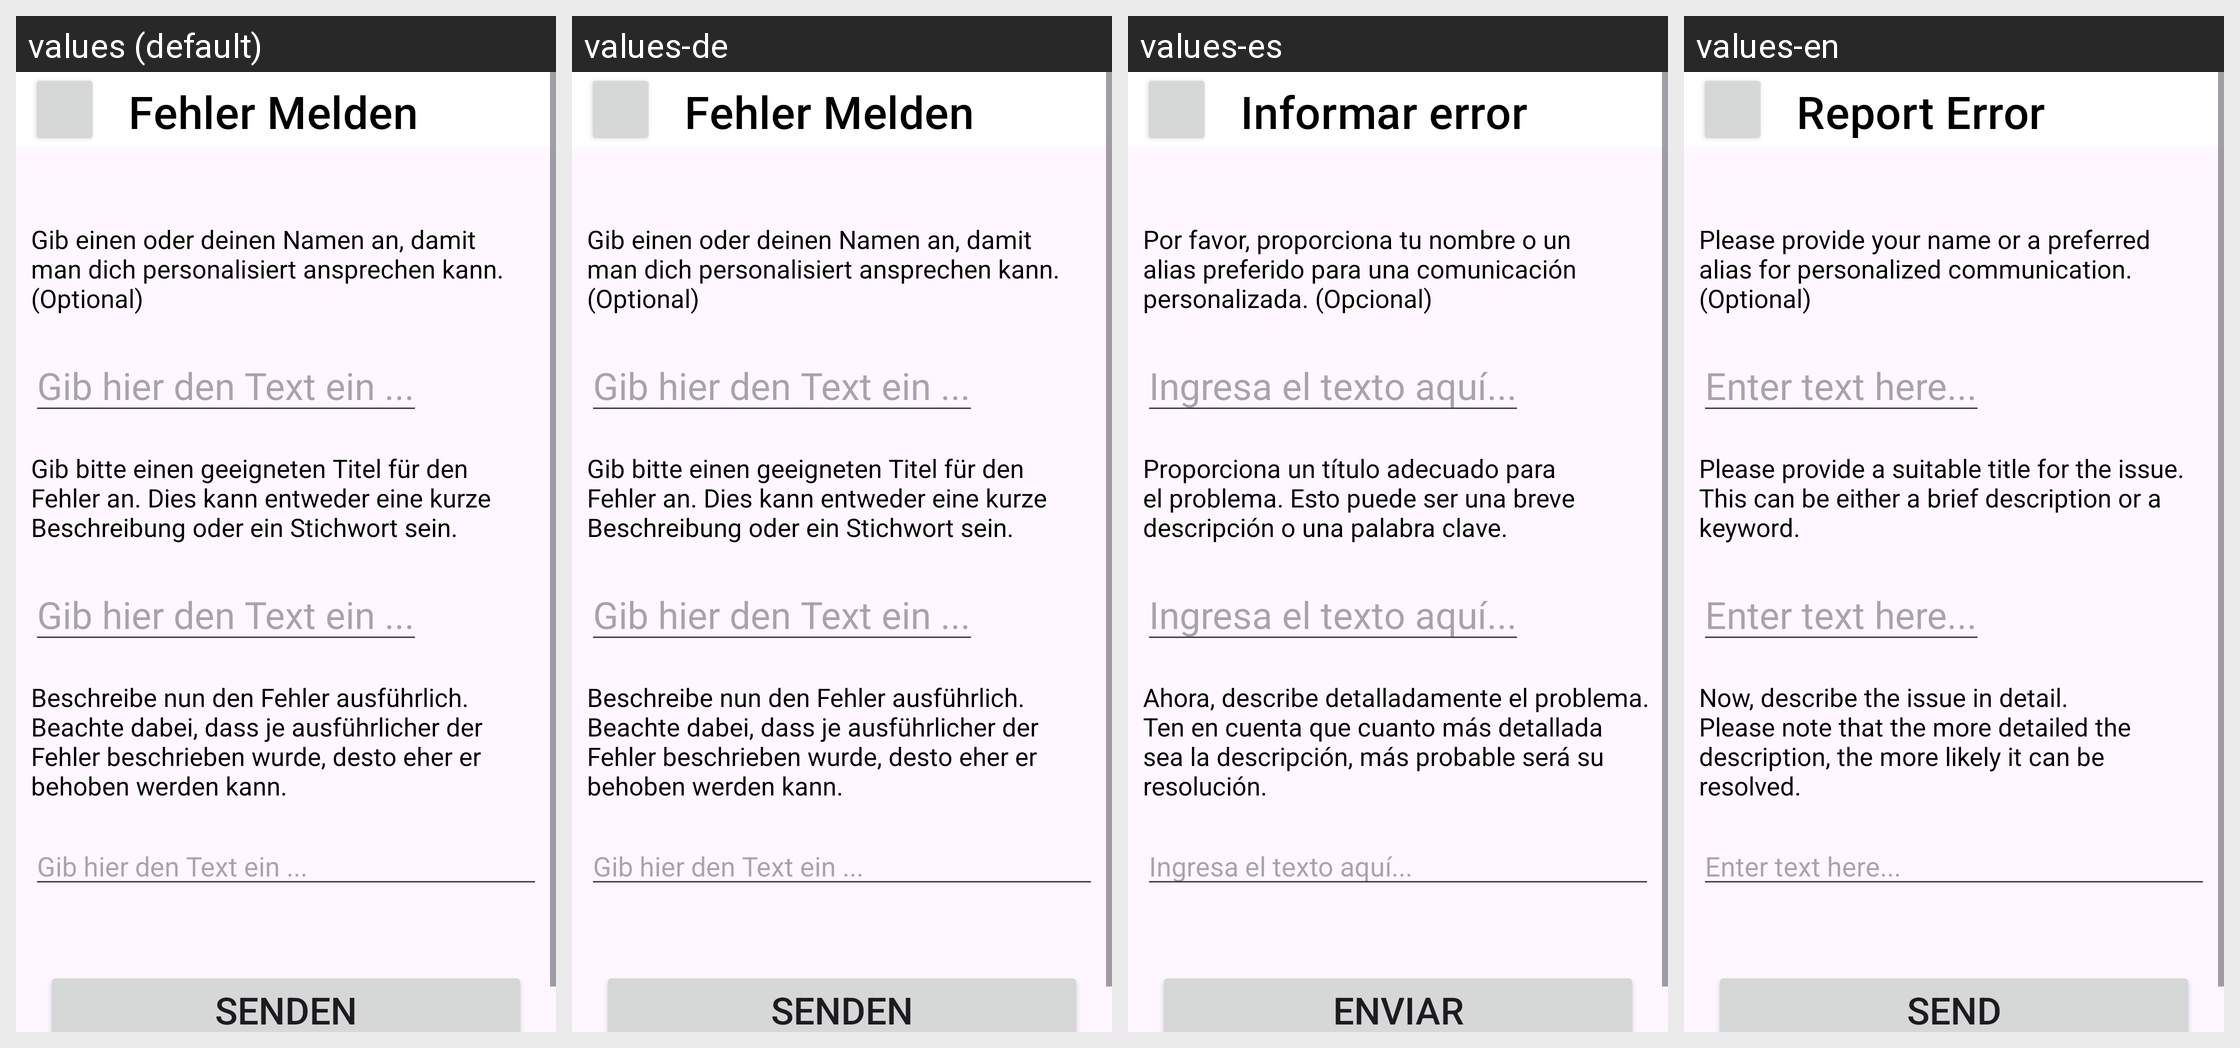

For this localized Android screen grid, give each drawn string resource with its value in every locale shown.
Android screen res/layout/report.xml rendered under 4 locales, left to right: values (default), values-de, values-es, values-en. Device: Nexus 5 (rendered at 1080×1920; each locale shown at half size, 540×960, under a caption strip naming it); theme Theme.RechenMax.
Other locales in the repository, not shown: values-fr.
Strings drawn on this screen, with the default value and each locale's value (text and hints the layout hard-codes, and strings that could not be matched under every locale, appear in the picture but are not listed):

report
  values: Fehler Melden
  values-de: Fehler Melden
  values-es: Informar error
  values-en: Report Error

reportNameInfo
  values: Gib einen oder deinen Namen an, damit man dich personalisiert ansprechen kann. (Optional)
  values-de: Gib einen oder deinen Namen an, damit man dich personalisiert ansprechen kann. (Optional)
  values-es: Por favor, proporciona tu nombre o un alias preferido para una comunicación personalizada. (Opcional)
  values-en: Please provide your name or a preferred alias for personalized communication. (Optional)

reportHint
  values: Gib hier den Text ein ...
  values-de: Gib hier den Text ein ...
  values-es: Ingresa el texto aquí...
  values-en: Enter text here...

reportTitleInfo
  values: Gib bitte einen geeigneten Titel für den Fehler an. Dies kann entweder eine kurze Beschreibung oder ein Stichwort sein.
  values-de: Gib bitte einen geeigneten Titel für den Fehler an. Dies kann entweder eine kurze Beschreibung oder ein Stichwort sein.
  values-es: Proporciona un título adecuado para el problema. Esto puede ser una breve descripción o una palabra clave.
  values-en: Please provide a suitable title for the issue. This can be either a brief description or a keyword.

reportDescriptionInfo
  values: Beschreibe nun den Fehler ausführlich.
      Beachte dabei, dass je ausführlicher der Fehler beschrieben wurde, desto eher er behoben werden kann.
  values-de: Beschreibe nun den Fehler ausführlich.
      Beachte dabei, dass je ausführlicher der Fehler beschrieben wurde, desto eher er behoben werden kann.
  values-es: Ahora, describe detalladamente el problema. 
      Ten en cuenta que cuanto más detallada sea la descripción, más probable será su resolución.
  values-en: Now, describe the issue in detail. 
      Please note that the more detailed the description, the more likely it can be resolved.

sendReport
  values: Senden
  values-de: Senden
  values-es: Enviar
  values-en: Send
